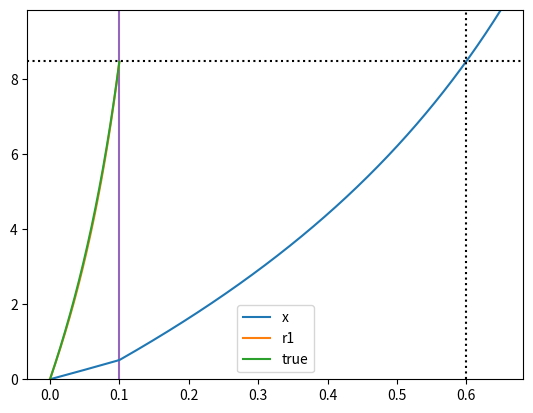
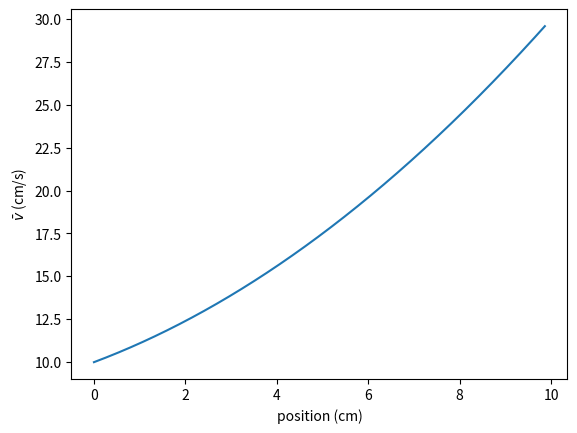

Write the Python code that produced these figures, in order.
import numpy as np
import matplotlib.pyplot as plt


v_offset = 10
v_slope_offset = 1
v_slope_slope = 0.1

v_factor = 0.5

tau = 0.5
T = 0.1

t_sim = tau + T + 0.05
dt = 0.0001
time = np.arange(0, t_sim, dt)

x = [0]
v_bars = []
r0 = [0]
r1 = [0]
r2 = [0]

for t in time:
    v_bar = v_offset + v_slope_offset * x[-1] + v_slope_slope * (x[-1]**2)
    v_bars.append(v_bar)

    if t < T:
        v = v_bar * v_factor
        x.append(x[-1] + v * dt)

        v_r1 = v_offset + v_slope_offset * r1[-1] + v_slope_slope * (r1[-1]**2)
        k = 1 + (tau - T) * (v_slope_offset + v_slope_slope * x[-1])
        r1.append(r1[-1] + ((v - v_bar) * k + v_r1 * (1 + tau / T)) * dt)

        r2_s = x[-1]
        for s in np.arange(0, t * tau / T, dt):
            v_r2 = v_offset + v_slope_offset * r2_s + v_slope_slope * (r2_s**2)
            r2_s += v_r2 * dt
        r2.append(r2_s)

    else:
        x.append(x[-1] + v_bar * dt)


fig, ax = plt.subplots()
ax.axvline(T, color='C4')
i_T = np.argmax(time >= T)
ax.plot(time, x[:-1], label='x')
ax.plot(time[:i_T], r1[1:], label='r1')
ax.plot(time[:i_T], r2[1:], label='true')

ax.axvline(T + tau, linestyle='dotted', color='k')
i_T_tau = np.argmax(time >= T + tau)
ax.axhline(x[i_T_tau], linestyle='dotted', color='k')
# i_tau = np.argmax(time >= tau)
# ax.axvline(tau, linestyle='dotted', color='C7')
# ax.axhline(x[i_tau], linestyle='dotted', color='C7')
ax.legend(loc='lower center')
ax.set_ylim(0, max(x))

fig, ax = plt.subplots()
ax.plot(x[1:], v_bars)
ax.set_ylabel(r"$\bar{v}$ (cm/s)")
ax.set_xlabel("position (cm)")

plt.show()
